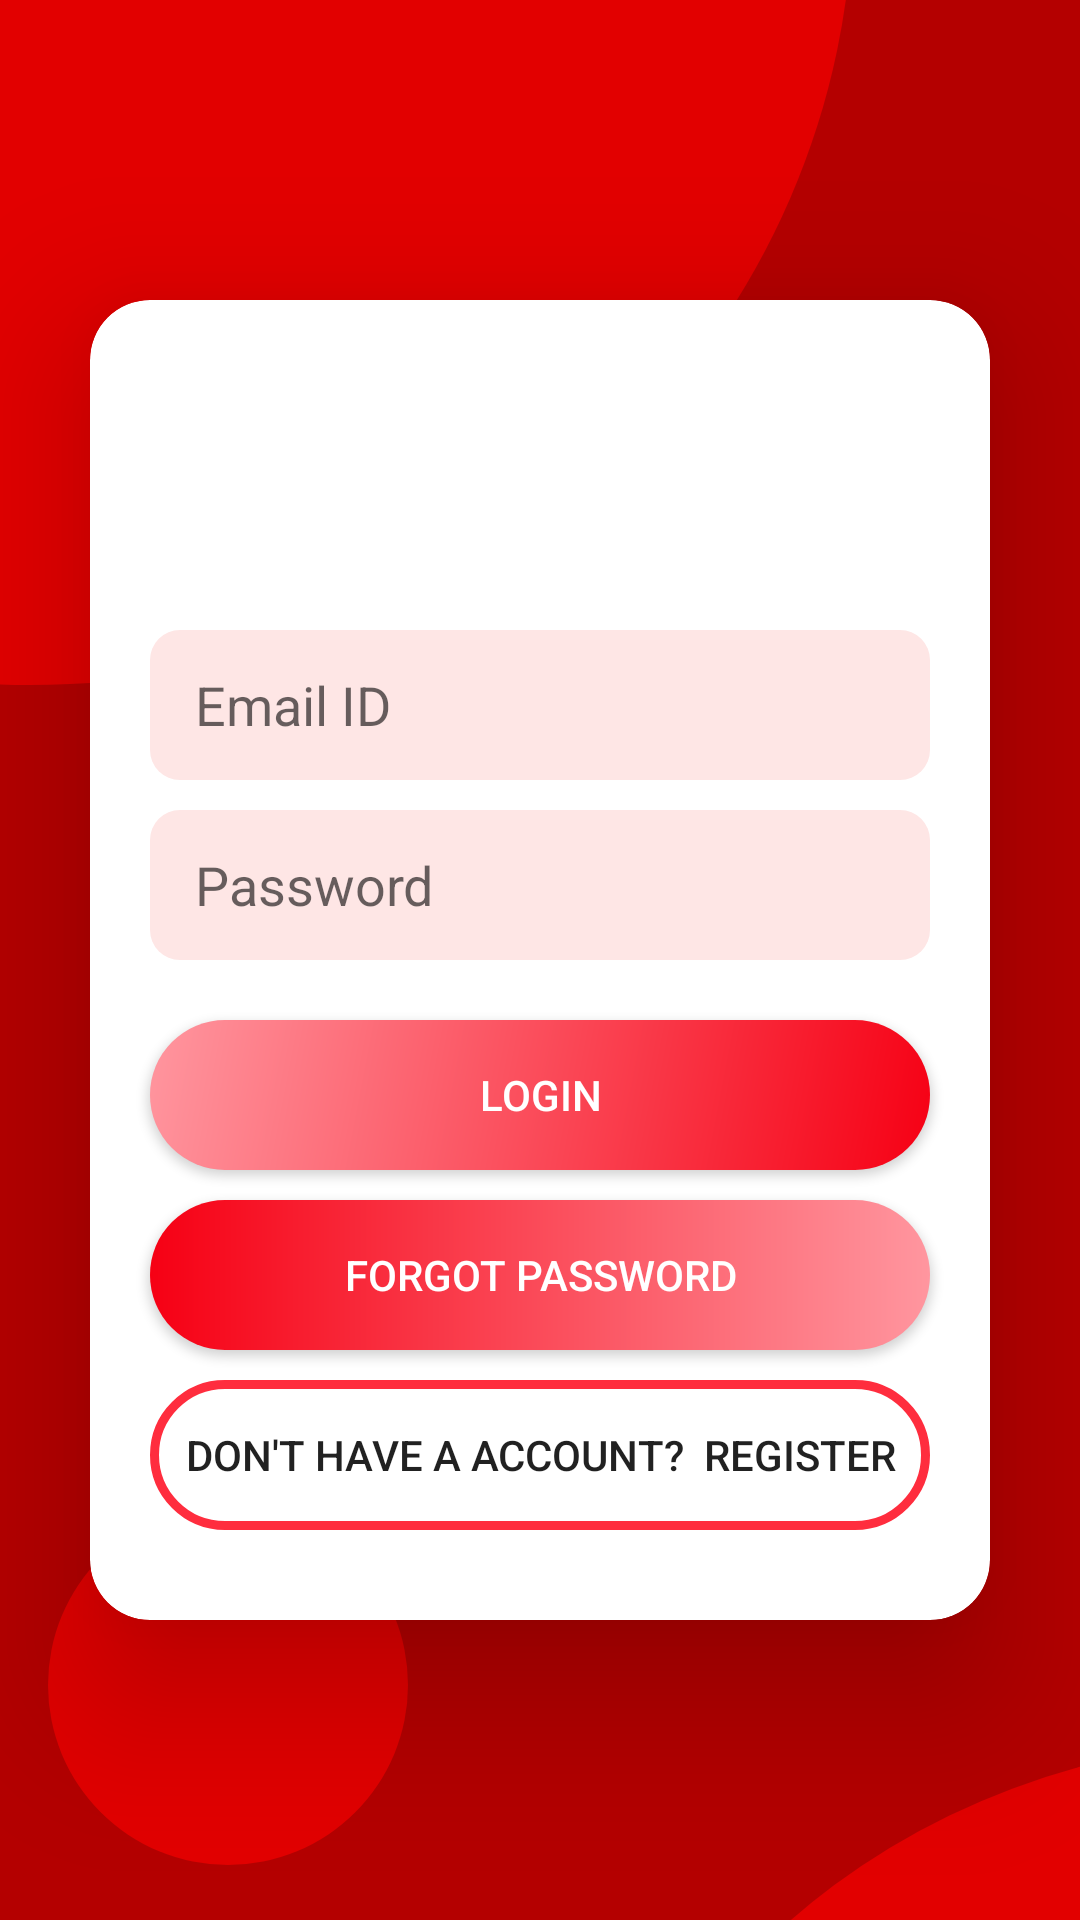

Produce the Android XML layout that renders to this screen, including the resource entries it uses.
<!-- AndroidManifest.xml: application theme Theme.ARNA1 -->
<!-- res/layout/manager_login.xml -->
<?xml version="1.0" encoding="utf-8"?>
<androidx.constraintlayout.widget.ConstraintLayout xmlns:android="http://schemas.android.com/apk/res/android"
    xmlns:app="http://schemas.android.com/apk/res-auto"
    xmlns:tools="http://schemas.android.com/tools"
    android:layout_width="match_parent"
    android:layout_height="match_parent"
    android:background="@drawable/edit_background11">

    <ImageView
        android:layout_width="549dp"
        android:layout_height="526dp"
        android:layout_marginEnd="76dp"
        android:layout_marginBottom="412dp"
        android:src="@drawable/edit_background10"
        app:layout_constraintBottom_toBottomOf="parent"
        app:layout_constraintEnd_toEndOf="parent" />

    <ImageView
        android:layout_width="471dp"
        android:layout_height="426dp"
        android:layout_marginStart="192dp"
        android:layout_marginTop="580dp"
        android:src="@drawable/edit_background10"
        app:layout_constraintStart_toStartOf="parent"
        app:layout_constraintTop_toTopOf="parent" />


    <ImageView
        android:layout_width="120dp"
        android:layout_height="120dp"
        android:src="@drawable/edit_background10"
        app:layout_constraintBottom_toBottomOf="parent"
        app:layout_constraintEnd_toEndOf="parent"
        app:layout_constraintHorizontal_bias="0.067"
        app:layout_constraintStart_toStartOf="parent"
        app:layout_constraintTop_toTopOf="parent"
        app:layout_constraintVertical_bias="0.965" />

    <androidx.cardview.widget.CardView
        android:layout_width="match_parent"
        android:layout_height="wrap_content"
        android:layout_centerVertical="true"
        android:layout_margin="30dp"
        app:cardCornerRadius="20dp"
        app:cardElevation="30dp"
        app:cardMaxElevation="30dp"
        app:layout_constraintBottom_toBottomOf="parent"
        app:layout_constraintTop_toTopOf="parent"
        tools:layout_editor_absoluteX="30dp">



        <LinearLayout
            android:layout_width="match_parent"
            android:layout_height="wrap_content"
            android:orientation="vertical">

            <ImageView
                android:layout_width="80dp"
                android:layout_height="80dp"
                android:layout_gravity="center"
                android:layout_marginTop="20dp"
                android:src="@drawable/user" />

            <EditText
                android:id="@+id/lt1"
                android:layout_width="match_parent"
                android:layout_height="50dp"
                android:layout_marginLeft="20dp"
                android:layout_marginTop="10dp"
                android:layout_marginRight="20dp"
                android:background="@drawable/edit_background4"
                android:hint="Email ID"
                android:inputType="textEmailAddress"
                android:paddingLeft="15dp" />

            <EditText
                android:id="@+id/lt2"
                android:layout_width="match_parent"
                android:layout_height="50dp"
                android:layout_marginLeft="20dp"
                android:layout_marginTop="10dp"
                android:layout_marginRight="20dp"
                android:background="@drawable/edit_background4"
                android:hint="Password"
                android:inputType="textPassword"
                android:paddingLeft="15dp" />

            <Button
                android:layout_width="match_parent"
                android:layout_height="50dp"
                android:id="@+id/loginbtn"
                android:layout_marginLeft="20dp"
                android:layout_marginTop="20dp"
                android:layout_marginRight="20dp"
                android:text="Login"
                android:background="@drawable/edit_background5"
                android:textColor="@color/white"/>

            <Button
                android:layout_width="match_parent"
                android:layout_height="50dp"
                android:id="@+id/fp1"
                android:layout_marginLeft="20dp"
                android:layout_marginTop="10dp"
                android:layout_marginRight="20dp"
                android:text="Forgot Password"
                android:background="@drawable/edit_background9"
                android:textColor="@color/white"/>

            <Button
                android:layout_width="match_parent"
                android:layout_height="50dp"
                android:id="@+id/createbtn"
                android:layout_marginLeft="20dp"
                android:layout_marginTop="10dp"
                android:layout_marginRight="20dp"
                android:layout_marginBottom="30dp"
                android:text="Don't have a account?  Register"
                android:background="@drawable/edit_background6"/>

        </LinearLayout>

    </androidx.cardview.widget.CardView>




































































</androidx.constraintlayout.widget.ConstraintLayout>
<!-- resources referenced by this layout -->
<resources>
  <color name="white">#FFFFFFFF</color>
  <!-- drawable edit_background10 (drawable) -->
  <?xml version="1.0" encoding="utf-8"?>
  <shape xmlns:android="http://schemas.android.com/apk/res/android"
      android:shape="oval">
      <solid android:color="#e20000"/>
  </shape>
  <!-- drawable edit_background11 (drawable) -->
  <?xml version="1.0" encoding="utf-8"?>
  <layer-list xmlns:android="http://schemas.android.com/apk/res/android">
  
      <item >
          <shape xmlns:android="http://schemas.android.com/apk/res/android">
              <solid android:color="#b40000"/>
          </shape>
      </item>
  </layer-list>
  <!-- drawable edit_background4 (drawable) -->
  <?xml version="1.0" encoding="utf-8"?>
  <shape xmlns:android="http://schemas.android.com/apk/res/android">
  
      <solid android:color="#fee6e5"/>
      <corners android:radius="10dp"/>
  
  </shape>
  <!-- drawable edit_background5 (drawable) -->
  <?xml version="1.0" encoding="utf-8"?>
  <shape xmlns:android="http://schemas.android.com/apk/res/android">
  
      <gradient
          android:type="linear"
          android:angle="315"
          android:startColor="#ff969f"
          android:endColor="#f60014" />
      <corners android:radius="30dp"/>
  
  </shape>
  <!-- drawable edit_background6 (drawable) -->
  <?xml version="1.0" encoding="utf-8"?>
  <shape xmlns:android="http://schemas.android.com/apk/res/android">
      <stroke android:width="3dp"
          android:color="#ff2d3e"/>
      <corners android:radius="30dp"/>
  
  
  </shape>
  <!-- drawable edit_background9 (drawable) -->
  <?xml version="1.0" encoding="utf-8"?>
  <shape xmlns:android="http://schemas.android.com/apk/res/android">
      <gradient
          android:type="linear"
          android:angle="180"
          android:startColor="#ff969f"
          android:endColor="#f60014" />
      <corners android:radius="30dp"/>
  </shape>
  <style name="Theme.ARNA1" parent="Theme.AppCompat.Light.NoActionBar">
          
          <item name="colorPrimary">@color/purple_500</item>
          <item name="colorPrimaryVariant">@color/purple_700</item>
          <item name="colorOnPrimary">@color/white</item>
          
          <item name="colorSecondary">@color/teal_200</item>
          <item name="colorSecondaryVariant">@color/teal_700</item>
          <item name="colorOnSecondary">@color/black</item>
          
          <item name="android:statusBarColor">?attr/colorPrimaryVariant</item>
          
      </style>
  <color name="purple_500">#FF6200EE</color>
  <color name="purple_700">#FF3700B3</color>
  <color name="teal_200">#FF03DAC5</color>
  <color name="teal_700">#FF018786</color>
  <color name="black">#FF000000</color>
</resources>
